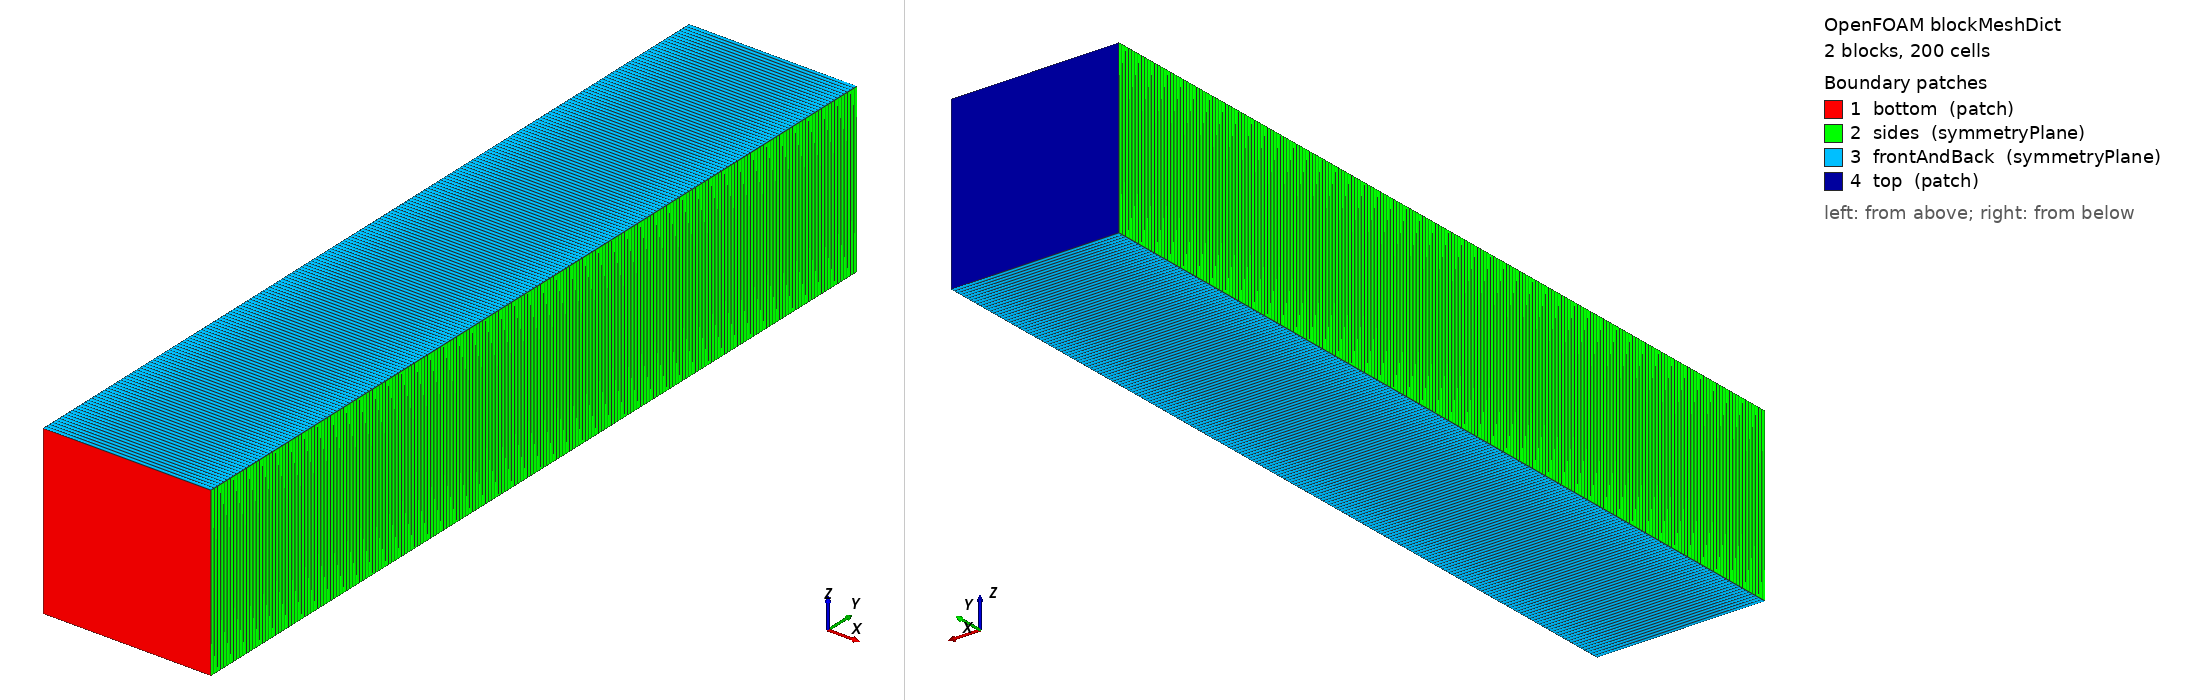

OpenFOAM case: the mesh blockMesh builds from blockMeshDict, 2 block(s), 200 cells. Boundary patches (legend numbers): 1 bottom (patch), 2 sides (symmetryPlane), 3 frontAndBack (symmetryPlane), 4 top (patch). Left view from above one corner, right view from below the opposite corner. Boundary conditions: 0 field file(s) under 0/; 0 of 4 drawn patches have an entry in a shipped field file.

=== constant/polyMesh/blockMeshDict ===
/*--------------------------------*- C++ -*----------------------------------*\
| =========                 |                                                 |
| \\      /  F ield         | OpenFOAM: The Open Source CFD Toolbox           |
|  \\    /   O peration     | Version:  2.1.x                                 |
|   \\  /    A nd           | Web:      www.OpenFOAM.org                      |
|    \\/     M anipulation  |                                                 |
\*---------------------------------------------------------------------------*/
FoamFile
{
    version     2.0;
    format      ascii;
    class       dictionary;
    object      blockMeshDict;
}
// * * * * * * * * * * * * * * * * * * * * * * * * * * * * * * * * * * * * * //

convertToMeters 1;

vertices
(
    (-0.002  0.00  -0.002)
    ( 0.002  0.00  -0.002)
    ( 0.002  0.01 -0.002)
    ( 0.002  0.02  -0.002)
    (-0.002  0.02  -0.002)
    (-0.002  0.01 -0.002)
    (-0.002  0.00   0.002)
    ( 0.002  0.00   0.002)
    ( 0.002  0.01  0.002)
    ( 0.002  0.02   0.002)
    (-0.002  0.02   0.002)
    (-0.002  0.01  0.002)
);

blocks
(
    hex (0 1 2 5 6 7 8 11) (1 100 1) simpleGrading (1 1 1)
    hex (5 2 3 4 11 8 9 10) (1 100 1) simpleGrading (1 1 1)
);

edges
(
);

boundary
(
    bottom
    {
        type patch;
        faces
        (
            (0 1 7 6)
        );
    }
    sides
    {
        type symmetryPlane;
        faces
        (
            (1 2 8 7)
            (2 3 9 8)
            (0 5 11 6)
            (5 4 10 11)
        );
    }
    frontAndBack
    {
        type symmetryPlane;
        faces
        (
            (0 1 2 5)
            (6 7 8 11)
            (5 2 3 4)
            (11 8 9 10)
        );
    }
    top
    {
        type patch;
        faces
        (
            (4 3 9 10)
        );
    }
);

mergePatchPairs
(
);

// ************************************************************************* //


=== system/controlDict ===
/*--------------------------------*- C++ -*----------------------------------*\
| =========                 |                                                 |
| \\      /  F ield         | OpenFOAM: The Open Source CFD Toolbox           |
|  \\    /   O peration     | Version:  2.1.x                                 |
|   \\  /    A nd           | Web:      www.OpenFOAM.org                      |
|    \\/     M anipulation  |                                                 |
\*---------------------------------------------------------------------------*/
FoamFile
{
    version     2.0;
    format      ascii;
    class       dictionary;
    location    "system";
    object      controlDict;
}
// * * * * * * * * * * * * * * * * * * * * * * * * * * * * * * * * * * * * * //

application     pyroFoam;

startFrom       latestTime;

//startFrom       startTime;

startTime       0.0;

stopAt          endTime;

endTime         0.1;

deltaT          1e-4;

maxDeltaT       1e-4;

writeControl    adjustableRunTime;
writeInterval   1e-4;

//writeControl    timeStep;
//writeInterval   1;

purgeWrite      0;

writeFormat     binary;

writePrecision  10;

writeCompression on;

timeFormat      general;

timePrecision   6;

runTimeModifiable true;

adjustTimeStep  no;

maxCo           0.1;


// ************************************************************************* //
